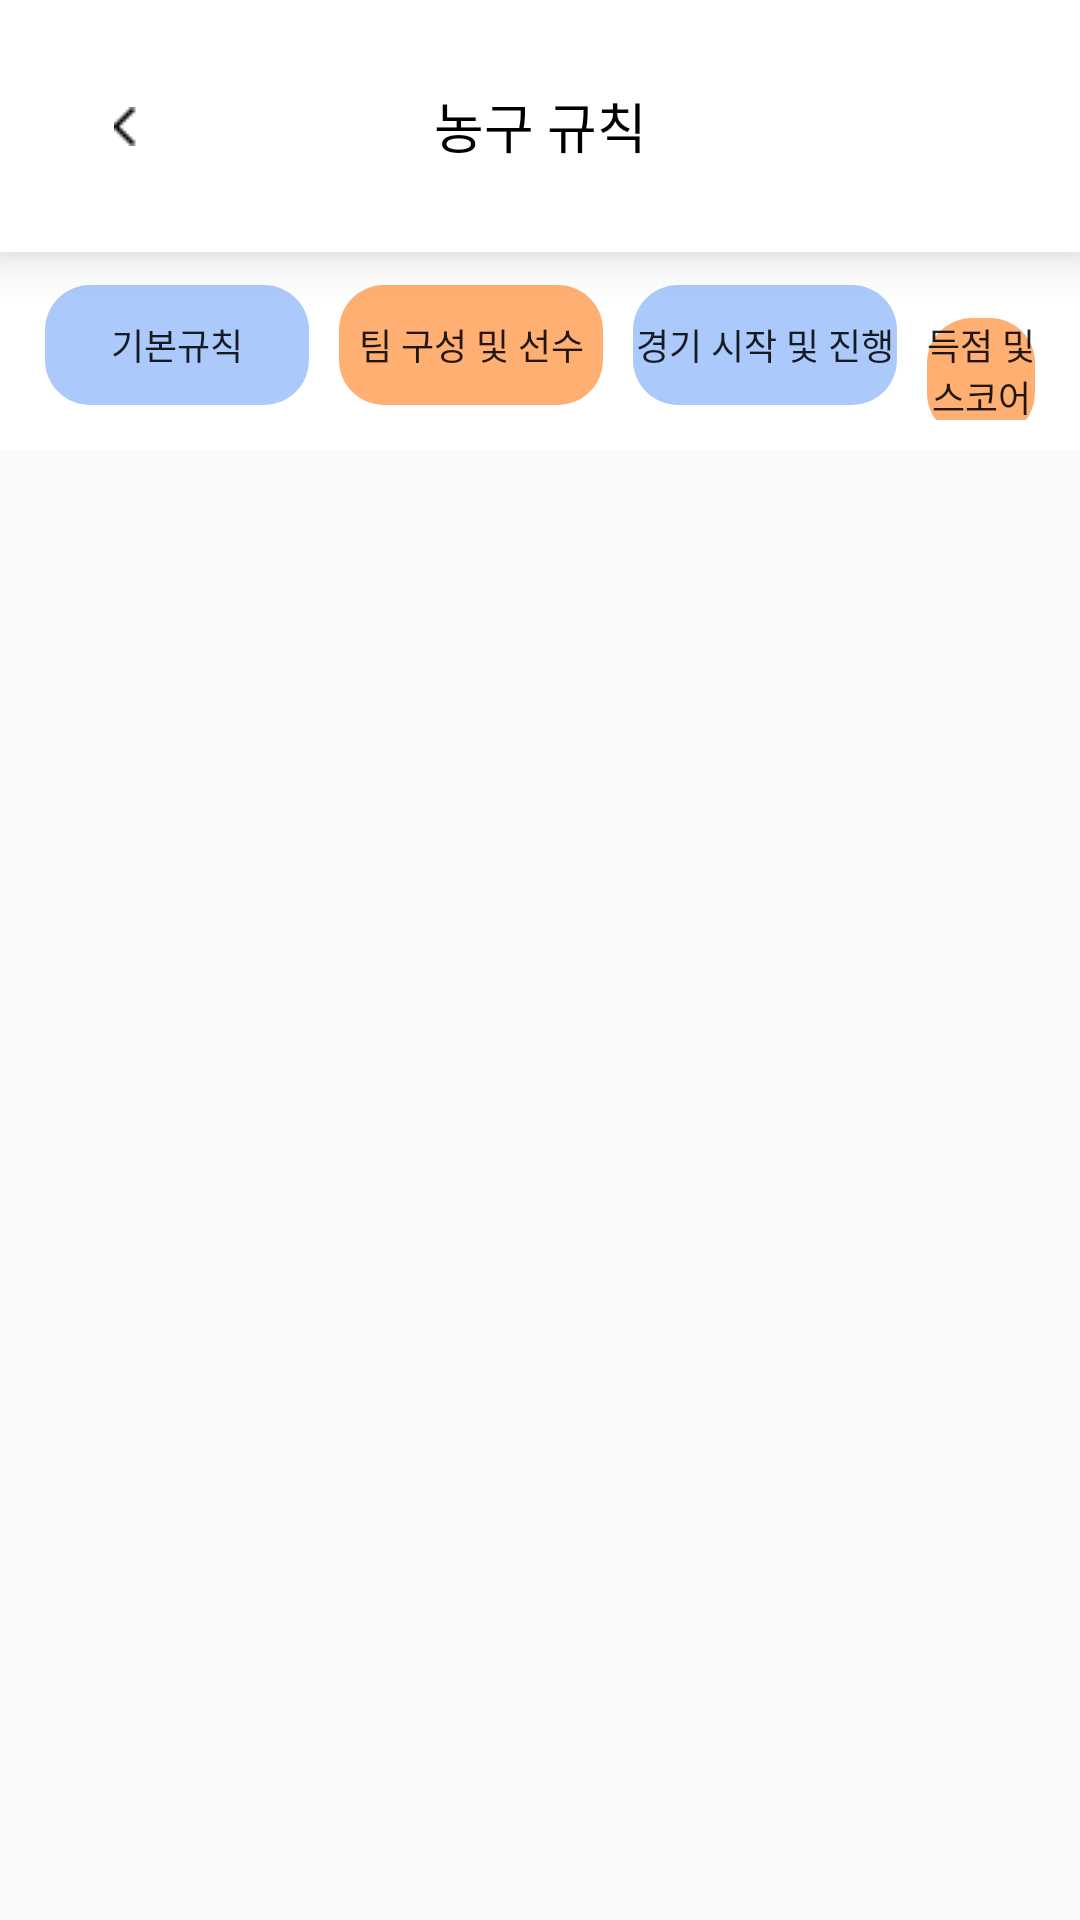

The Android layout XML behind this screen, and the referenced resources:
<!-- AndroidManifest.xml: application theme AppTheme.NoActionBar -->
<!-- res/layout/activity_rules.xml -->
<?xml version="1.0" encoding="utf-8"?>
<androidx.coordinatorlayout.widget.CoordinatorLayout
    xmlns:android="http://schemas.android.com/apk/res/android"
    xmlns:app="http://schemas.android.com/apk/res-auto"
    xmlns:tools="http://schemas.android.com/tools"
    android:layout_width="match_parent"
    android:layout_height="match_parent"
    tools:context=".RulesActivity">

    <androidx.appcompat.widget.Toolbar
        android:id="@+id/toolbar"
        android:layout_width="match_parent"
        android:layout_height="?attr/actionBarSize" />

        
        <LinearLayout
            android:id="@+id/search_header"
            android:layout_width="match_parent"
            android:layout_height="wrap_content"
            android:orientation="vertical"
            android:background="@color/white"
            android:padding="17dp"
            android:elevation="10dp">

            <RelativeLayout
                android:layout_width="match_parent"
                android:layout_height="50dp"
                android:layout_gravity="center"
                app:endIconMode="custom">

                <TextView
                    android:layout_width="match_parent"
                    android:layout_height="40dp"
                    android:text="농구 규칙"
                    android:textSize="18dp"
                    android:inputType="text"
                    android:layout_marginTop="5dp"
                    android:textColor="@color/black"
                    android:gravity="center"/>

                <ImageButton
                    android:id="@+id/back_button"
                    android:layout_width="50dp"
                    android:layout_height="50dp"
                    android:src="@drawable/ic_backbutton"
                    android:background="@android:color/transparent"/>

            </RelativeLayout>
        </LinearLayout>

    <LinearLayout
        android:layout_width="match_parent"
        android:layout_height="wrap_content"
        android:orientation="horizontal"
        android:padding="10dp"
        android:layout_marginTop="80dp"
        android:background="@color/white">
        
        <Button
            android:id="@+id/category_basic"
            android:layout_width="wrap_content"
            android:layout_height="40dp"
            android:layout_margin="5dp"
            android:background="@drawable/btn_round"
            android:backgroundTint="#ABC9FB"
            android:text="기본규칙"
            android:textSize="12sp"/>
        <Button
            android:id="@+id/category_team"
            android:layout_width="wrap_content"
            android:layout_height="40dp"
            android:layout_margin="5dp"
            android:background="@drawable/btn_round"
            android:backgroundTint="#FFAF72"
            android:text="팀 구성 및 선수"
            android:textSize="12sp"/>
        <Button
            android:id="@+id/category_start"
            android:layout_width="wrap_content"
            android:layout_height="40dp"
            android:layout_margin="5dp"
            android:background="@drawable/btn_round"
            android:backgroundTint="#ABC9FB"
            android:text="경기 시작 및 진행"
            android:textSize="12sp"/>
        <Button
            android:id="@+id/category_score"
            android:layout_width="wrap_content"
            android:layout_height="40dp"
            android:layout_margin="5dp"
            android:background="@drawable/btn_round"
            android:backgroundTint="#FFAF72"
            android:text="득점 및 스코어링"
            android:textSize="12sp"/>
    </LinearLayout>

    <androidx.recyclerview.widget.RecyclerView
        android:id="@+id/rule_list"
        android:layout_width="match_parent"
        android:layout_height="match_parent"
        android:layout_marginTop="150dp"
        android:padding="16dp"
        app:layout_behavior="@string/appbar_scrolling_view_behavior"/>

</androidx.coordinatorlayout.widget.CoordinatorLayout>
<!-- resources referenced by this layout -->
<resources>
  <color name="black">#FF000000</color>
  <color name="white">#FFFFFFFF</color>
  <!-- drawable btn_round (drawable) -->
  <?xml version="1.0" encoding="utf-8"?>
  <shape
      xmlns:android="http://schemas.android.com/apk/res/android">
  
      <corners
          android:radius="15dp"/>
  
  </shape>
  <!-- drawable ic_backbutton: png bitmap (drawable, 172 bytes) -->
  <style name="AppTheme.NoActionBar" parent="AppTheme">
          <item name="windowActionBar">false</item>
          <item name="windowNoTitle">true</item>
      </style>
  <style name="AppTheme" parent="Theme.AppCompat.Light.NoActionBar">
          <item name="colorPrimary">@color/purple_500</item>
  
      </style>
  <color name="purple_500">#8D72E1</color>
</resources>
